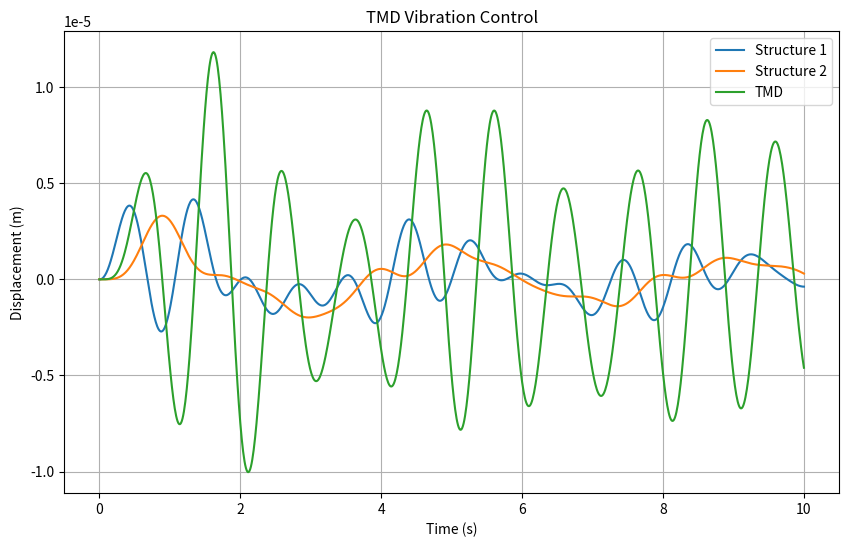
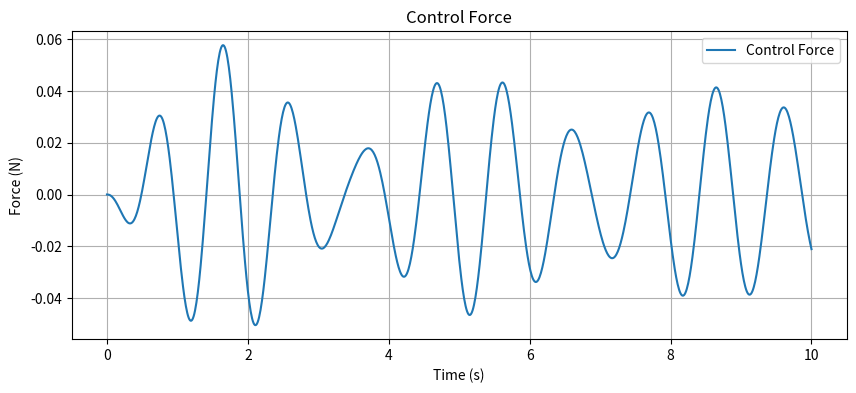

The matplotlib source for these figures, in order:
import numpy as np
import matplotlib.pyplot as plt

# 系统参数
m1 = 1000  # 结构物1质量 (kg)
m2 = 2000  # 结构物2质量 (kg)
k1 = 10000  # 结构物1刚度 (N/m)
k2 = 20000  # 结构物2刚度 (N/m)
k12 = 15000  # 结构物1和结构物2之间的刚度 (N/m)
c = 500  # 结构物阻尼 (Ns/m)

m_tmd = 500  # TMD质量 (kg)
k_tmd = 15000  # TMD刚度 (N/m)
c_tmd = 200  # TMD阻尼 (Ns/m)

# 控制参数
k_c = 5000  # 控制增益

# 时间参数
t_start = 0  # 起始时间
t_end = 10  # 结束时间
dt = 0.01  # 时间步长

# 初始化变量
num_steps = int((t_end - t_start) / dt) + 1  # 时间步数
t = np.linspace(t_start, t_end, num_steps)  # 时间数组
x1 = np.zeros(num_steps)  # 结构物1的位移
x1_dot = np.zeros(num_steps)  # 结构物1的速度
x2 = np.zeros(num_steps)  # 结构物2的位移
x2_dot = np.zeros(num_steps)  # 结构物2的速度
y = np.zeros(num_steps)  # TMD的位移
y_dot = np.zeros(num_steps)  # TMD的速度

# 控制力数组
F_control = np.zeros(num_steps)

# 定义正弦激励参数
A = 0.1  # 振幅 (m)
f = 1.0  # 频率 (Hz)
phi = np.pi / 4  # 相位 (rad)

# 计算外部激励力
F1_ext = A * np.sin(2 * np.pi * f * t + phi)

# 迭代计算
for i in range(num_steps - 1):
    # 计算结构物1和2的加速度
    x1_acc = (F1_ext[i] - c * x1_dot[i] - k1 * x1[i] - k12 * (x1[i] - x2[i]) - k_tmd * (x1[i] - y[i])) / m1
    x2_acc = (k12 * (x1[i] - x2[i])) / m2
    
    # 计算TMD的加速度
    y_acc = (k_tmd * (x1[i] - y[i]) - c_tmd * y_dot[i] - m_tmd * y_dot[i] - F_control[i]) / m_tmd
    
    # 更新结构物1和2的位移和速度
    x1[i + 1] = x1[i] + x1_dot[i] * dt
    x1_dot[i + 1] = x1_dot[i] + x1_acc * dt
    x2[i + 1] = x2[i] + x2_dot[i] * dt
    x2_dot[i + 1] = x2_dot[i] + x2_acc * dt
    
    # 更新TMD的位移和速度
    y[i + 1] = y[i] + y_dot[i] * dt
    y_dot[i + 1] = y_dot[i] + y_acc * dt
    
    # 计算控制力
    F_control[i + 1] = -k_c * (x1[i + 1] - y[i + 1])

# 计算性能指标
x1_amplitude = np.max(np.abs(x1))  # 结构物1的振幅
y_amplitude = np.max(np.abs(y))  # TMD的振幅
damping_ratio = x1_amplitude / y_amplitude  # 减震比


# 绘制结果
plt.figure(figsize=(10, 6))
plt.plot(t, x1, label='Structure 1')
plt.plot(t, x2, label='Structure 2')
plt.plot(t, y, label='TMD')
plt.xlabel('Time (s)')
plt.ylabel('Displacement (m)')
plt.title('TMD Vibration Control')
plt.legend()
plt.grid(True)
plt.savefig('result.png')  # 保存结果至当前文件夹
plt.show()

# 绘制控制力
plt.figure(figsize=(10, 4))
plt.plot(t, F_control, label='Control Force')
plt.xlabel('Time (s)')
plt.ylabel('Force (N)')
plt.title('Control Force')
plt.legend()
plt.grid(True)
plt.savefig('control_force.png')  # 保存控制力至当前文件夹
plt.show()


print("减震比: {:.3f}".format(damping_ratio))
 